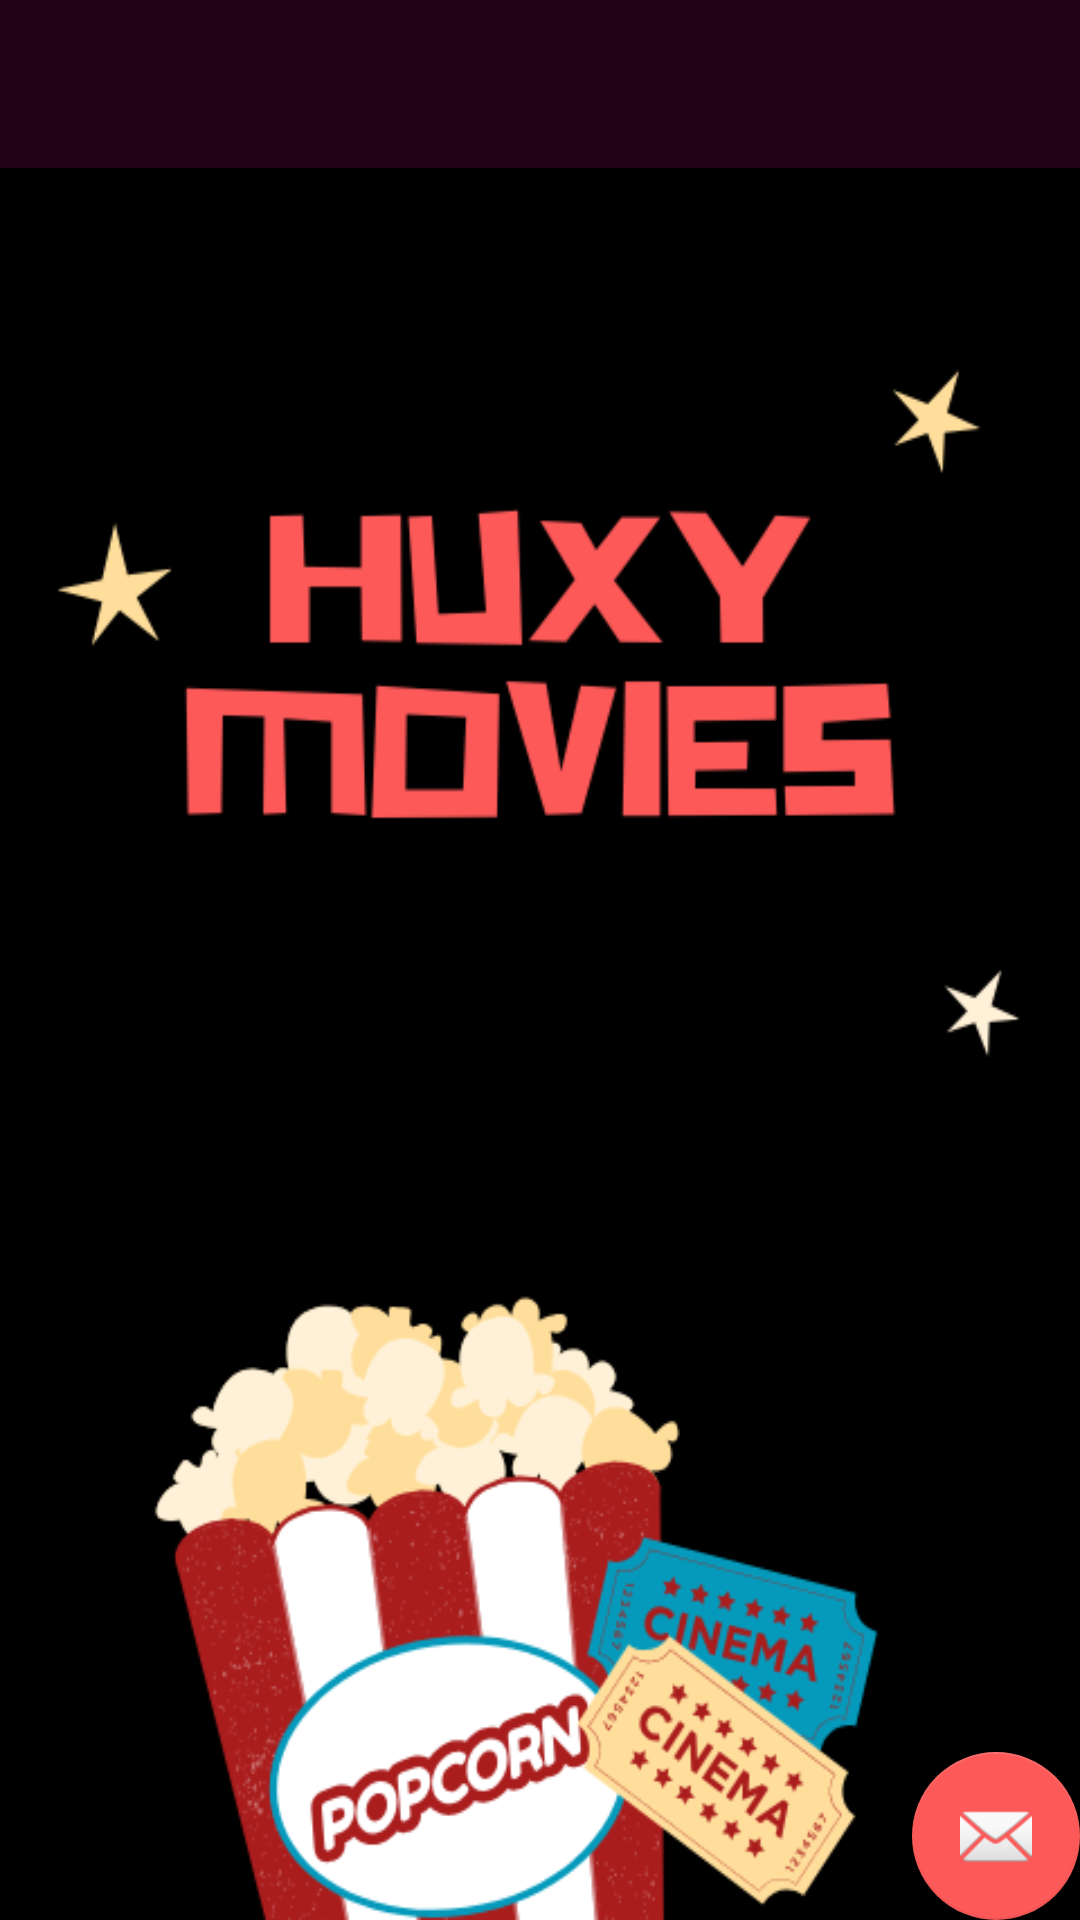

Layout XML and referenced resources for this Android screen:
<!-- AndroidManifest.xml: application theme Splash -->
<!-- res/layout/activity_movie_details.xml -->
<?xml version="1.0" encoding="utf-8"?>
<android.support.design.widget.CoordinatorLayout xmlns:android="http://schemas.android.com/apk/res/android"
    xmlns:app="http://schemas.android.com/apk/res-auto"
    xmlns:tools="http://schemas.android.com/tools"
    android:layout_width="match_parent"
    android:layout_height="match_parent"
    tools:context=".viewmodel.MovieDetails">

    <android.support.design.widget.AppBarLayout
        android:layout_width="match_parent"
        android:layout_height="wrap_content"
        android:theme="@style/AppTheme.AppBarOverlay">

        <android.support.v7.widget.Toolbar
            android:id="@+id/toolbar"
            android:layout_width="match_parent"
            android:layout_height="?attr/actionBarSize"
            android:background="?attr/colorPrimary"
            app:popupTheme="@style/AppTheme.PopupOverlay" />

    </android.support.design.widget.AppBarLayout>

    <include layout="@layout/content_movie_details" />

    <android.support.design.widget.FloatingActionButton
        android:id="@+id/fab"
        android:layout_width="wrap_content"
        android:layout_height="wrap_content"
        android:layout_gravity="bottom|end"
        android:layout_margin="@dimen/fab_margin"
        app:srcCompat="@android:drawable/ic_dialog_email" />

</android.support.design.widget.CoordinatorLayout>
<!-- res/layout/content_movie_details.xml (included above) -->
<?xml version="1.0" encoding="utf-8"?>
<LinearLayout xmlns:android="http://schemas.android.com/apk/res/android"
    xmlns:app="http://schemas.android.com/apk/res-auto"
    xmlns:tools="http://schemas.android.com/tools"
    android:layout_width="match_parent"
    android:layout_height="match_parent"
    app:layout_behavior="@string/appbar_scrolling_view_behavior"
    tools:context=".viewmodel.MovieDetails"
    tools:showIn="@layout/activity_movie_details">

</LinearLayout>
<!-- resources referenced by this layout -->
<resources>
  <style name="AppTheme.AppBarOverlay" parent="ThemeOverlay.AppCompat.Dark.ActionBar" />
  <style name="AppTheme.PopupOverlay" parent="ThemeOverlay.AppCompat.Light" />
  <style name="Splash" parent="AppTheme.NoActionBar">
          <item name="android:background">@drawable/splash_screen</item>
  
      </style>
  <style name="AppTheme.NoActionBar">
          <item name="windowActionBar">false</item>
          <item name="windowNoTitle">true</item>
      </style>
  <!-- drawable splash_screen: png bitmap (drawable-hdpi, 67821 bytes) -->
</resources>
